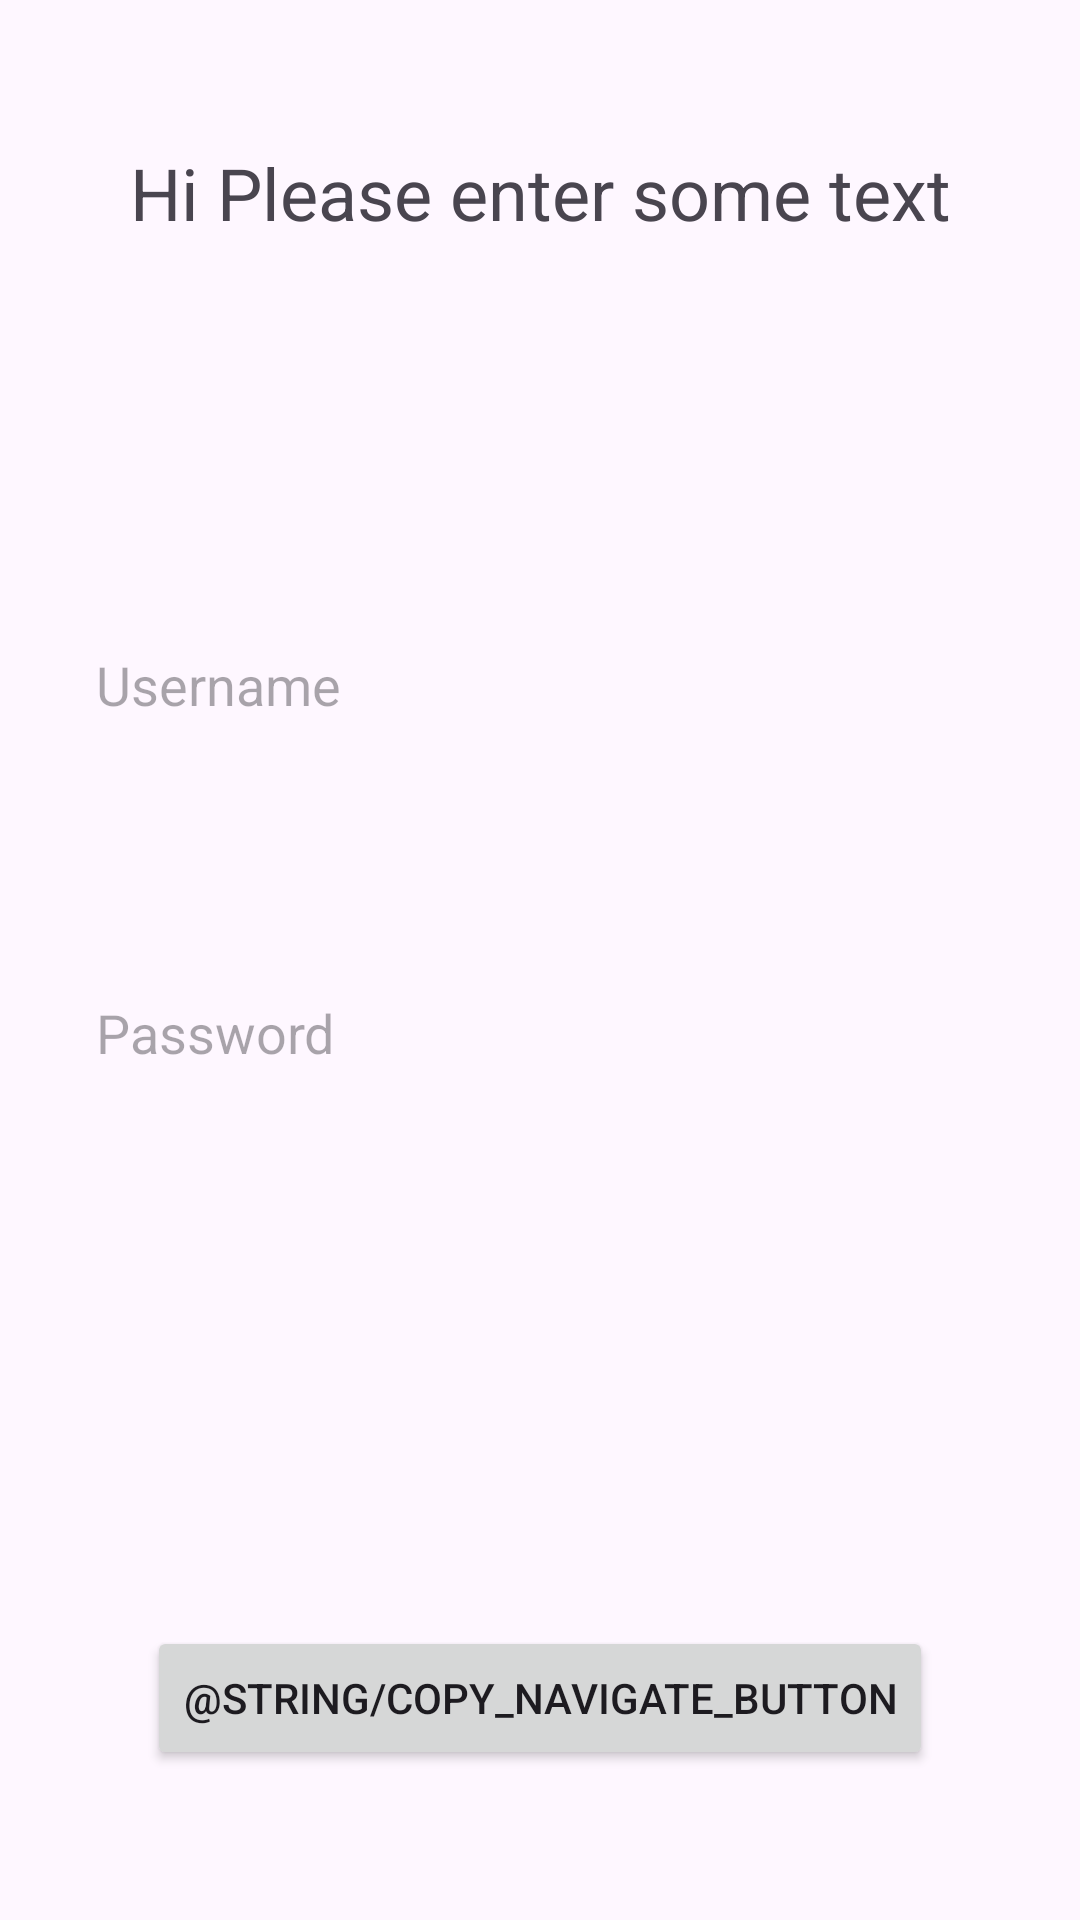

Android layout source for this screen:
<!-- AndroidManifest.xml: application theme Theme.AndroidFundamentalsLab -->
<!-- res/layout/activity_main.xml -->
<?xml version="1.0" encoding="utf-8"?>
<androidx.constraintlayout.widget.ConstraintLayout xmlns:android="http://schemas.android.com/apk/res/android"
    xmlns:app="http://schemas.android.com/apk/res-auto"
    xmlns:tools="http://schemas.android.com/tools"
    android:layout_width="match_parent"
    android:layout_height="match_parent"
    tools:context=".HomeScreen.MainActivity">

    <TextView
        android:id="@+id/textLabel"
        android:layout_width="wrap_content"
        android:layout_height="wrap_content"
        android:text="Hi Please enter some text"
        app:layout_constraintEnd_toEndOf="parent"
        app:layout_constraintStart_toStartOf="parent"
        app:layout_constraintTop_toTopOf="parent"
        android:textSize="24dp"
        android:layout_marginTop="48dp"/>

    <androidx.appcompat.widget.AppCompatEditText
        android:id="@+id/usernameCollectForm"
        android:layout_width="match_parent"
        android:layout_height="96dp"
        app:layout_constraintTop_toBottomOf="@id/textLabel"
        app:layout_constraintStart_toStartOf="parent"
        app:layout_constraintEnd_toEndOf="parent"
        android:layout_marginHorizontal="32dp"
        android:layout_marginTop="100dp"
        android:background="@drawable/rounded_corner_background"
        android:hint="Username"/>

    <androidx.appcompat.widget.AppCompatEditText
        android:id="@+id/passwordCollectForm"
        android:layout_width="match_parent"
        android:layout_height="96dp"
        app:layout_constraintTop_toBottomOf="@id/usernameCollectForm"
        app:layout_constraintStart_toStartOf="parent"
        app:layout_constraintEnd_toEndOf="parent"
        android:layout_marginHorizontal="32dp"
        android:layout_marginTop="20dp"
        android:background="@drawable/rounded_corner_background"
        android:hint="Password"/>

    <androidx.appcompat.widget.AppCompatButton
        android:id="@+id/navigateButtonToInfo"
        android:layout_width="wrap_content"
        android:layout_height="wrap_content"
        android:text="@string/copy_navigate_button"
        app:layout_constraintStart_toStartOf="parent"
        app:layout_constraintEnd_toEndOf="parent"
        app:layout_constraintBottom_toBottomOf="parent"
        android:layout_marginBottom="@dimen/bottom_item_margin"/>

</androidx.constraintlayout.widget.ConstraintLayout>
<!-- resources referenced by this layout -->
<resources>
  <dimen name="bottom_item_margin">50dp</dimen>
  <style name="Theme.AndroidFundamentalsLab" parent="Base.Theme.AndroidFundamentalsLab" />
  <style name="Base.Theme.AndroidFundamentalsLab" parent="Theme.Material3.DayNight.NoActionBar">
          
          
      </style>
</resources>
